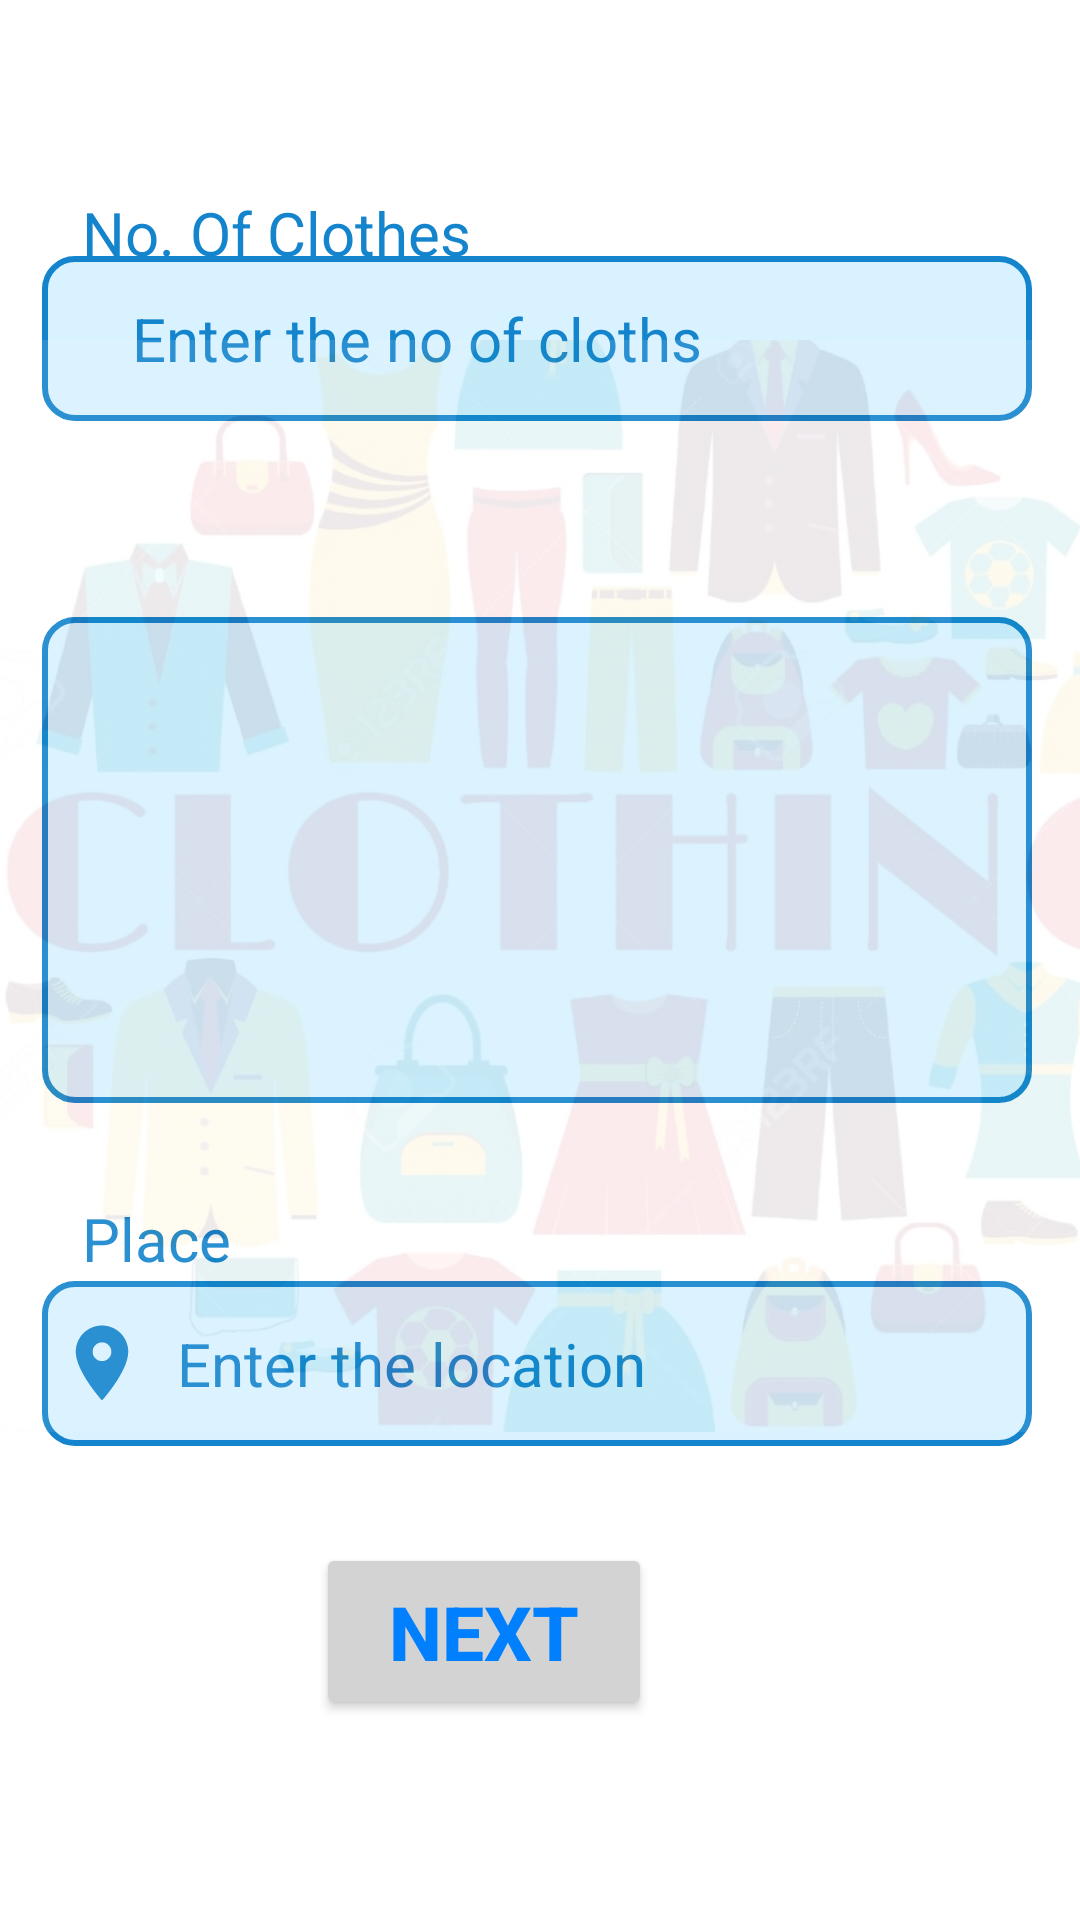

Produce the Android XML layout that renders to this screen, including the resource entries it uses.
<!-- AndroidManifest.xml: application theme Theme.DigiDress -->
<!-- res/layout/activity_iron_dry_clean_wash.xml -->
<?xml version="1.0" encoding="utf-8"?>
<androidx.constraintlayout.widget.ConstraintLayout xmlns:android="http://schemas.android.com/apk/res/android"
    xmlns:app="http://schemas.android.com/apk/res-auto"
    xmlns:tools="http://schemas.android.com/tools"
    android:layout_width="match_parent"
    android:layout_height="match_parent"
    android:background="@color/white"
    tools:context=".IronDryCleanWashActivity">


    <TextView
        android:id="@+id/Mob_no_text_signup"
        android:layout_width="227dp"
        android:layout_height="35dp"
        android:layout_marginTop="64dp"
        android:text="No. Of Clothes"
        android:textColor="@color/color_heading_register1"
        android:textSize="20sp"
        app:layout_constraintEnd_toEndOf="parent"
        app:layout_constraintHorizontal_bias="0.206"
        app:layout_constraintStart_toStartOf="parent"
        app:layout_constraintTop_toTopOf="parent"></TextView>

    <EditText
        android:id="@+id/input_Phone_no_signup"
        android:layout_width="330dp"
        android:layout_height="55dp"
        android:background="@drawable/input_background"
        android:ems="10"
        android:hint="Enter the no of cloths"
        android:inputType="number"
        android:paddingLeft="30dp"
        android:textColor="@color/black"
        android:textColorHint="@color/color_heading_register1"
        android:textSize="20sp"
        app:layout_constraintBottom_toBottomOf="parent"
        app:layout_constraintEnd_toEndOf="parent"
        app:layout_constraintHorizontal_bias="0.469"
        app:layout_constraintStart_toStartOf="parent"
        app:layout_constraintTop_toTopOf="parent"
        app:layout_constraintVertical_bias="0.146" />

    <TextView

        android:layout_width="311dp"
        android:layout_height="37dp"
        android:layout_marginTop="208dp"
        android:text="Clothes Name"
        android:textColor="@color/color_heading_register1"
        android:textSize="20dp"
        app:layout_constraintEnd_toEndOf="parent"
        app:layout_constraintHorizontal_bias="0.38"
        app:layout_constraintStart_toStartOf="parent"
        app:layout_constraintTop_toTopOf="parent"></TextView>

    <EditText
        android:id="@+id/textView5"
        android:layout_width="330dp"
        android:layout_height="162dp"
        android:background="@drawable/input_background"
        android:gravity="top"
        android:inputType="textMultiLine"
        android:maxLength="200"
        android:overScrollMode="always"
        android:scrollbarStyle="insideInset"
        android:textColor="@color/black"
        android:textSize="20sp"
        app:layout_constraintBottom_toBottomOf="parent"
        app:layout_constraintEnd_toEndOf="parent"
        app:layout_constraintHorizontal_bias="0.469"
        app:layout_constraintStart_toStartOf="parent"
        app:layout_constraintTop_toTopOf="parent"
        app:layout_constraintVertical_bias="0.43" />

    <TextView
        android:layout_width="227dp"
        android:layout_height="35dp"
        android:text="Place"
        android:textColor="@color/color_heading_register1"
        android:textSize="20dp"
        app:layout_constraintBottom_toBottomOf="parent"
        app:layout_constraintEnd_toEndOf="parent"
        app:layout_constraintHorizontal_bias="0.206"
        app:layout_constraintStart_toStartOf="parent"
        app:layout_constraintTop_toTopOf="parent"
        app:layout_constraintVertical_bias="0.66"></TextView>

    <EditText

        android:id="@+id/editText"
        android:layout_width="330dp"
        android:layout_height="55dp"
        android:background="@drawable/input_background"
        android:drawableLeft="@drawable/location_icon"
        android:ems="10"
        android:hint="  Enter the location"
        android:inputType="text"
        android:paddingLeft="5dp"
        android:textColor="@color/black"
        android:textColorHint="@color/color_heading_register1"
        android:textSize="20sp"
        app:layout_constraintBottom_toBottomOf="parent"
        app:layout_constraintEnd_toEndOf="parent"
        app:layout_constraintHorizontal_bias="0.469"
        app:layout_constraintStart_toStartOf="parent"
        app:layout_constraintTop_toTopOf="parent"
        app:layout_constraintVertical_bias="0.73" />

    <Button
        android:id="@+id/nextBtnNextPage_dailyServices"
        android:layout_width="112dp"
        android:layout_height="59dp"
        android:backgroundTint="@color/gray"
        android:text="NEXT"
        android:textColor="@color/shine_blue"
        android:textSize="25dp"
        android:textStyle="bold"
        app:layout_constraintBottom_toBottomOf="parent"
        app:layout_constraintEnd_toEndOf="parent"
        app:layout_constraintHorizontal_bias="0.425"
        app:layout_constraintStart_toStartOf="parent"
        app:layout_constraintTop_toTopOf="parent"
        app:layout_constraintVertical_bias="0.885" />


    <ImageView
        android:id="@+id/imageView"
        android:layout_width="404dp"
        android:layout_height="478dp"
        android:alpha="0.1"
        android:src="@drawable/backgroundimage"
        app:layout_constraintBottom_toBottomOf="parent"
        app:layout_constraintTop_toTopOf="parent"
        app:layout_constraintVertical_bias="0.348"
        tools:ignore="MissingConstraints"
        tools:layout_editor_absoluteX="5dp"></ImageView>

    <ImageView
        android:id="@+id/logo"
        android:layout_width="197dp"
        android:layout_height="55dp"
        android:layout_alignParentStart="true"
        android:layout_alignParentTop="true"
        android:layout_alignParentEnd="true"
        android:layout_alignParentBottom="true"
        android:alpha="100"
        android:src="@drawable/logo"
        app:layout_constraintBottom_toBottomOf="parent"
        app:layout_constraintEnd_toEndOf="parent"
        app:layout_constraintStart_toStartOf="parent"
        app:layout_constraintTop_toTopOf="parent"
        app:layout_constraintVertical_bias="0.994"
        tools:ignore="InvalidId" />

</androidx.constraintlayout.widget.ConstraintLayout>
<!-- resources referenced by this layout -->
<resources>
  <color name="black">#FF000000</color>
  <color name="color_heading_register1"> #1484CD</color>
  <color name="gray">#D3D3D3</color>
  <color name="shine_blue">#0080FF </color>
  <color name="white">#FFFFFFFF</color>
  <!-- drawable backgroundimage: jpg bitmap (drawable, 157459 bytes) -->
  <!-- drawable input_background (drawable) -->
  <?xml version="1.0" encoding="utf-8"?>
  <selector xmlns:android="http://schemas.android.com/apk/res/android">
  
  
      <item android:state_enabled="true" android:state_focused="true">
          <shape android:shape="rectangle">
              <solid android:color="@color/color_input_background" />
              <corners android:radius="10dp"></corners>
              <stroke android:color="@color/heading_dark"
                  android:width="4dp"></stroke>
          </shape>
      </item>
  
      <item android:state_enabled="true">
          <shape android:shape="rectangle">
              <solid android:color="@color/color_input_background" />
              <corners android:radius="10dp"></corners>
              <stroke android:color="@color/color_heading_register1"
                  android:width="2dp"></stroke>
          </shape>
      </item>
  
  </selector>
  <!-- drawable location_icon (drawable) -->
  <vector android:height="30dp" android:tint="#1484CD"
      android:viewportHeight="24" android:viewportWidth="24"
      android:width="30dp" xmlns:android="http://schemas.android.com/apk/res/android">
      <path android:fillColor="@android:color/white" android:pathData="M12,2C8.13,2 5,5.13 5,9c0,5.25 7,13 7,13s7,-7.75 7,-13c0,-3.87 -3.13,-7 -7,-7zM12,11.5c-1.38,0 -2.5,-1.12 -2.5,-2.5s1.12,-2.5 2.5,-2.5 2.5,1.12 2.5,2.5 -1.12,2.5 -2.5,2.5z"/>
  </vector>
  <style name="Theme.DigiDress" parent="Theme.AppCompat.Light.NoActionBar">
          
          <item name="colorPrimary">@color/purple_500</item>
          <item name="colorPrimaryVariant">@color/purple_700</item>
          <item name="colorOnPrimary">@color/white</item>
          
          <item name="colorSecondary">@color/teal_200</item>
          <item name="colorSecondaryVariant">@color/teal_700</item>
          <item name="colorOnSecondary">@color/black</item>
          
          <item name="android:statusBarColor">?attr/colorPrimaryVariant</item>
          
  
          <item name="android:windowFullscreen">true</item>
      </style>
  <color name="color_input_background"> #D8F2FF</color>
  <color name="heading_dark">#28727C</color>
  <color name="purple_500">#FF6200EE</color>
  <color name="purple_700">#FF3700B3</color>
  <color name="teal_200">#FF03DAC5</color>
  <color name="teal_700">#FF018786</color>
</resources>
